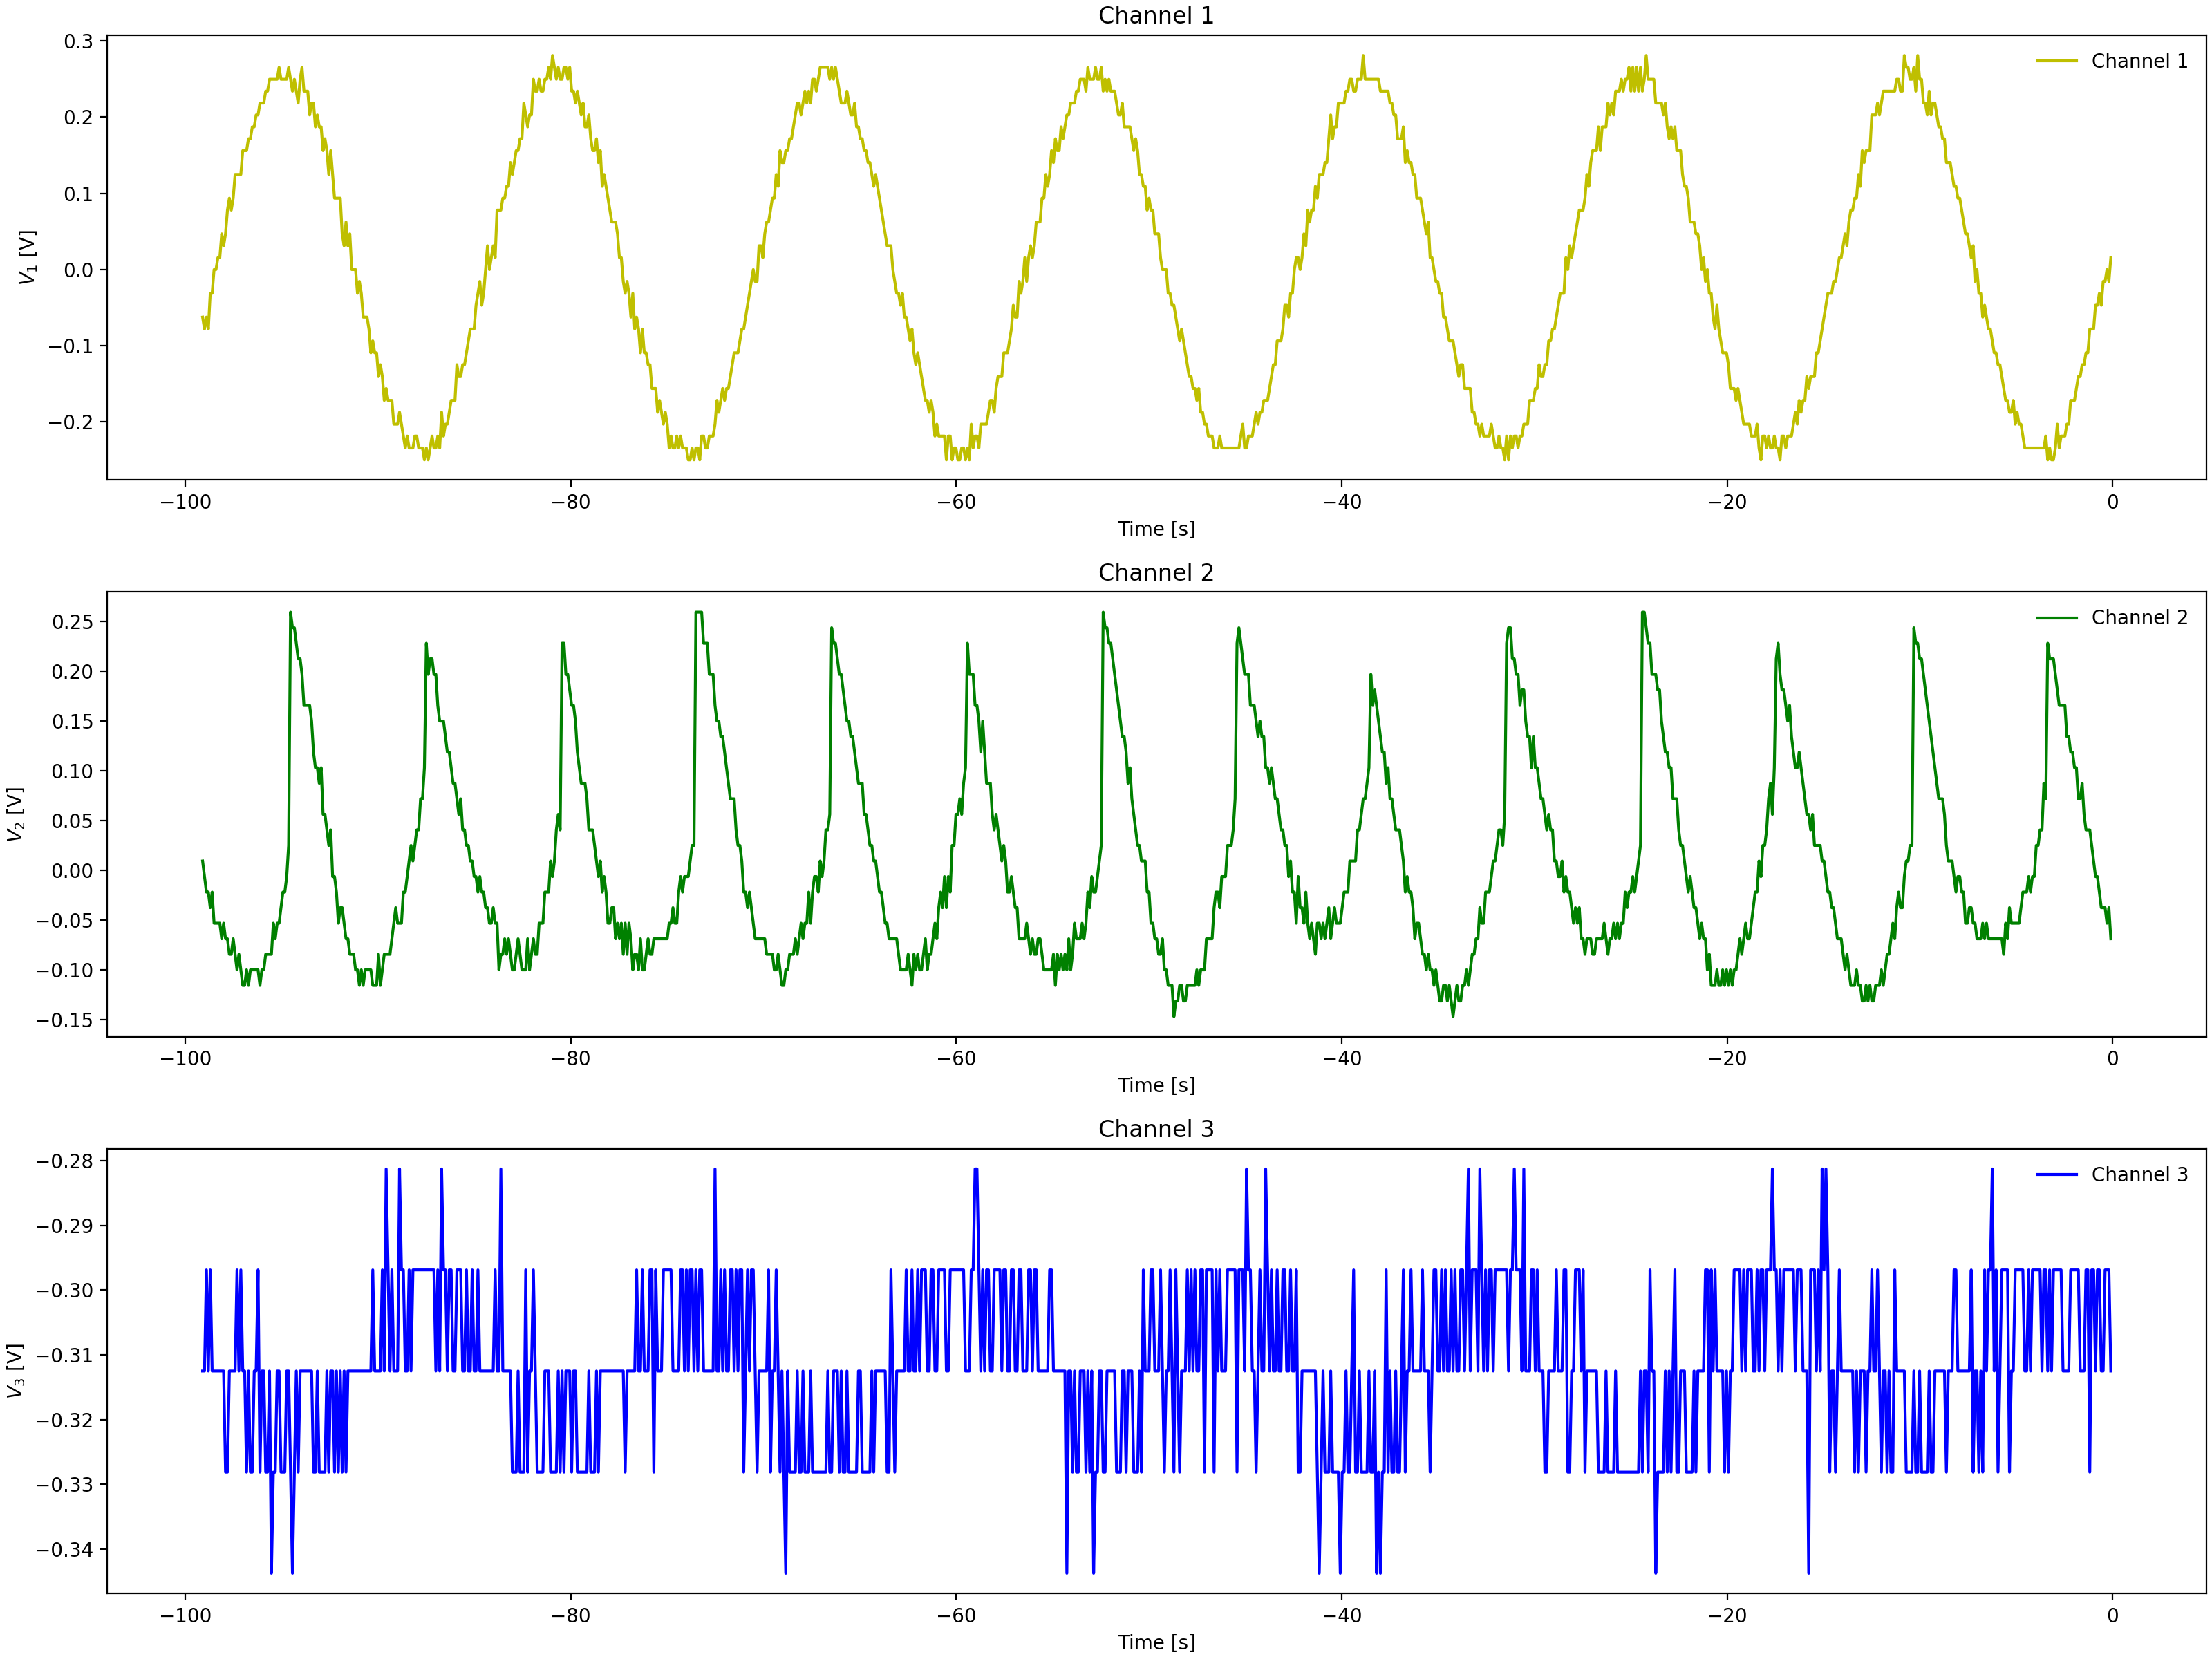

The data file committed next to this chart (first rows):
Channel 1 Time, Channel 1 Voltage, Channel 2 Time, Channel 2 Voltage, Channel 3 Time, Channel 3 Voltage
-0.0992, 0.031, -0.0992, -0.05337, -0.0992, -0.3281
-0.1984, 0.01537, -0.1984, -0.03775, -0.1984, -0.3125
-0.2976, -0.00025, -0.2976, -0.02212, -0.2976, -0.2969
-0.3968, -0.01588, -0.3968, -0.02212, -0.3968, -0.3281
-0.496, -0.01588, -0.496, -0.0065, -0.496, -0.3281
-0.5952, -0.0315, -0.5952, -0.02212, -0.5952, -0.3125
-0.6944, -0.04713, -0.6944, -0.0065, -0.6944, -0.3125
-0.7936, -0.06275, -0.7936, -0.02212, -0.7936, -0.3125
-0.8928, -0.04713, -0.8928, 0.02475, -0.8928, -0.3125
-0.992, -0.094, -0.992, 0.04038, -0.992, -0.3125
-1.091, -0.07838, -1.091, 0.02475, -1.091, -0.3125
-1.19, -0.1096, -1.19, 0.056, -1.19, -0.3125
-1.29, -0.1096, -1.29, 0.056, -1.29, -0.2969
-1.389, -0.1096, -1.389, 0.056, -1.389, -0.3125
-1.488, -0.1096, -1.488, 0.08725, -1.488, -0.3125
-1.587, -0.1253, -1.587, 0.08725, -1.587, -0.3125
-1.686, -0.1409, -1.686, 0.08725, -1.686, -0.3125
-1.786, -0.1409, -1.786, 0.1341, -1.786, -0.3125
-1.885, -0.1565, -1.885, 0.1185, -1.885, -0.3125
-1.984, -0.1565, -1.984, 0.1185, -1.984, -0.2969
-2.083, -0.1878, -2.083, 0.1341, -2.083, -0.3125
-2.182, -0.1721, -2.182, 0.1497, -2.182, -0.2969
-2.282, -0.1721, -2.282, 0.181, -2.282, -0.3281
-2.381, -0.2034, -2.381, 0.181, -2.381, -0.2969
-2.48, -0.1878, -2.48, 0.1966, -2.48, -0.2969
-2.579, -0.219, -2.579, 0.1966, -2.579, -0.3125
-2.678, -0.219, -2.678, 0.2279, -2.678, -0.3125
-2.778, -0.219, -2.778, 0.2122, -2.778, -0.3125
-2.877, -0.219, -2.877, 0.2435, -2.877, -0.2969
-2.976, -0.219, -2.976, 0.2279, -2.976, -0.2969
-3.075, -0.2346, -3.075, 0.2279, -3.075, -0.3125
-3.174, -0.2502, -3.174, 0.2591, -3.174, -0.3125
-3.274, -0.2346, -3.274, 0.2435, -3.274, -0.3125
-3.373, -0.2346, -3.373, 0.2591, -3.373, -0.2969
-3.472, -0.2346, -3.472, 0.02475, -3.472, -0.2969
-3.571, -0.2346, -3.571, 0.009125, -3.571, -0.2969
-3.67, -0.2346, -3.67, 0.009125, -3.67, -0.3125
-3.77, -0.2502, -3.77, -0.02212, -3.77, -0.2969
-3.869, -0.2502, -3.869, -0.02212, -3.869, -0.2969
-3.968, -0.2346, -3.968, -0.02212, -3.968, -0.3125
-4.067, -0.2502, -4.067, -0.02212, -4.067, -0.2969
-4.166, -0.2346, -4.166, -0.05337, -4.166, -0.3125
-4.266, -0.2346, -4.266, -0.05337, -4.266, -0.3125
-4.365, -0.2346, -4.365, -0.05337, -4.365, -0.2969
-4.464, -0.2346, -4.464, -0.069, -4.464, -0.2969
-4.563, -0.219, -4.563, -0.069, -4.563, -0.3125
-4.662, -0.219, -4.662, -0.08463, -4.662, -0.2969
-4.762, -0.2034, -4.762, -0.1003, -4.762, -0.3125
-4.861, -0.2034, -4.861, -0.08463, -4.861, -0.2969
-4.96, -0.2034, -4.96, -0.1159, -4.96, -0.3125
-5.059, -0.2034, -5.059, -0.1159, -5.059, -0.2969
-5.158, -0.1878, -5.158, -0.1003, -5.158, -0.2812
-5.258, -0.1721, -5.258, -0.1159, -5.258, -0.3125
-5.357, -0.1721, -5.357, -0.1159, -5.357, -0.3125
-5.456, -0.1721, -5.456, -0.1159, -5.456, -0.3125
-5.555, -0.1565, -5.555, -0.1159, -5.555, -0.2812
-5.654, -0.1565, -5.654, -0.1315, -5.654, -0.3125
-5.754, -0.1409, -5.754, -0.1471, -5.754, -0.3281
-5.853, -0.1409, -5.853, -0.1315, -5.853, -0.3125
-5.952, -0.1253, -5.952, -0.1159, -5.952, -0.2969
... 939 more rows
